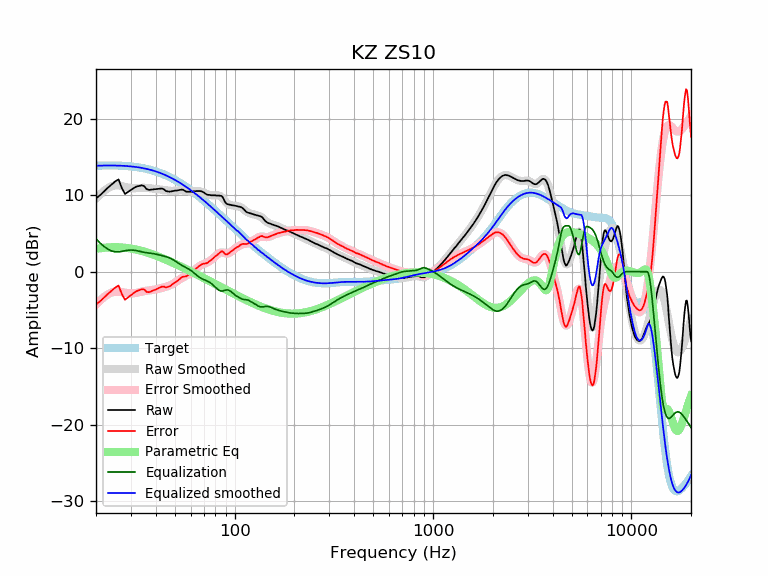

Source data for this figure (header and first rows):
frequency, raw, error, smoothed, error_smoothed, equalization, parametric_eq, equalized_raw, equalized_smoothed, target
20, 9.58, -4.26, 9.54, -4.30, 4.30, 2.98, 13.87, 13.84, 13.84
21, 10.01, -3.85, 10.12, -3.74, 3.74, 3.06, 13.74, 13.85, 13.85
22, 10.52, -3.35, 10.58, -3.28, 3.28, 3.13, 13.80, 13.87, 13.87
23, 10.99, -2.88, 10.93, -2.94, 2.94, 3.17, 13.93, 13.87, 13.87
24, 11.41, -2.46, 11.17, -2.70, 2.70, 3.19, 14.11, 13.87, 13.87
25, 11.80, -2.07, 11.27, -2.60, 2.60, 3.20, 14.40, 13.87, 13.87
26, 12.06, -1.80, 11.26, -2.59, 2.59, 3.19, 14.65, 13.86, 13.86
27, 10.91, -2.93, 11.18, -2.65, 2.65, 3.17, 13.56, 13.84, 13.84
28, 10.16, -3.66, 11.08, -2.74, 2.74, 3.13, 12.90, 13.82, 13.82
29, 10.42, -3.37, 10.98, -2.81, 2.81, 3.09, 13.22, 13.79, 13.79
30, 10.68, -3.08, 10.92, -2.83, 2.83, 3.03, 13.51, 13.75, 13.75
31, 10.93, -2.79, 10.90, -2.81, 2.81, 2.96, 13.74, 13.71, 13.71
32, 11.13, -2.54, 10.91, -2.76, 2.76, 2.89, 13.88, 13.67, 13.67
33, 11.20, -2.42, 10.94, -2.68, 2.68, 2.80, 13.88, 13.62, 13.62
34, 11.29, -2.27, 10.96, -2.60, 2.60, 2.72, 13.89, 13.56, 13.56
35, 11.17, -2.33, 10.96, -2.53, 2.53, 2.62, 13.70, 13.49, 13.49
36, 10.79, -2.64, 10.95, -2.48, 2.48, 2.53, 13.27, 13.43, 13.43
37, 10.68, -2.67, 10.91, -2.44, 2.44, 2.43, 13.12, 13.35, 13.35
38, 10.73, -2.55, 10.87, -2.40, 2.40, 2.33, 13.13, 13.27, 13.27
39, 10.76, -2.43, 10.83, -2.36, 2.36, 2.22, 13.11, 13.19, 13.19
40, 10.78, -2.32, 10.80, -2.30, 2.30, 2.12, 13.08, 13.10, 13.10
41, 10.82, -2.19, 10.76, -2.24, 2.24, 2.01, 13.06, 13.01, 13.01
42, 10.84, -2.07, 10.73, -2.18, 2.18, 1.90, 13.01, 12.91, 12.91
43, 10.87, -1.94, 10.70, -2.11, 2.11, 1.79, 12.98, 12.80, 12.81
44, 10.76, -1.94, 10.66, -2.04, 2.04, 1.68, 12.80, 12.70, 12.70
45, 10.54, -2.05, 10.62, -1.97, 1.97, 1.58, 12.51, 12.59, 12.59
46, 10.49, -1.99, 10.59, -1.89, 1.89, 1.47, 12.38, 12.47, 12.47
47, 10.45, -1.91, 10.56, -1.80, 1.80, 1.36, 12.24, 12.36, 12.36
48, 10.50, -1.74, 10.55, -1.69, 1.69, 1.26, 12.18, 12.24, 12.24
49, 10.54, -1.58, 10.56, -1.56, 1.56, 1.15, 12.10, 12.12, 12.12
50, 10.59, -1.40, 10.57, -1.42, 1.42, 1.04, 12.00, 11.99, 11.99
51, 10.60, -1.27, 10.60, -1.27, 1.27, 0.94, 11.86, 11.86, 11.86
52, 10.64, -1.10, 10.62, -1.12, 1.12, 0.84, 11.75, 11.73, 11.73
53, 10.69, -0.92, 10.63, -0.98, 0.98, 0.73, 11.66, 11.60, 11.60
54, 10.73, -0.74, 10.62, -0.85, 0.85, 0.63, 11.58, 11.47, 11.47
55, 10.70, -0.64, 10.61, -0.73, 0.73, 0.53, 11.43, 11.34, 11.34
56, 10.58, -0.63, 10.58, -0.63, 0.63, 0.43, 11.21, 11.20, 11.20
57, 10.46, -0.61, 10.54, -0.53, 0.53, 0.34, 10.98, 11.07, 11.07
58, 10.45, -0.49, 10.51, -0.42, 0.42, 0.24, 10.87, 10.93, 10.93
59, 10.45, -0.35, 10.49, -0.31, 0.31, 0.14, 10.76, 10.80, 10.80
60, 10.45, -0.21, 10.48, -0.18, 0.18, 0.05, 10.63, 10.66, 10.66
61, 10.45, -0.07, 10.48, -0.04, 0.04, -0.04, 10.49, 10.52, 10.52
62, 10.50, 0.11, 10.49, 0.10, -0.10, -0.14, 10.39, 10.38, 10.38
63, 10.50, 0.25, 10.51, 0.26, -0.26, -0.23, 10.24, 10.25, 10.25
64, 10.54, 0.43, 10.52, 0.41, -0.41, -0.32, 10.13, 10.11, 10.11
65, 10.54, 0.57, 10.53, 0.55, -0.55, -0.41, 9.98, 9.97, 9.97
66, 10.54, 0.71, 10.52, 0.68, -0.68, -0.49, 9.85, 9.83, 9.83
67, 10.54, 0.84, 10.49, 0.80, -0.80, -0.58, 9.74, 9.69, 9.69
68, 10.50, 0.94, 10.45, 0.89, -0.89, -0.67, 9.61, 9.56, 9.56
69, 10.43, 1.01, 10.39, 0.97, -0.97, -0.75, 9.46, 9.42, 9.42
70, 10.34, 1.06, 10.32, 1.03, -1.03, -0.83, 9.30, 9.28, 9.28
71, 10.22, 1.07, 10.24, 1.10, -1.10, -0.92, 9.12, 9.15, 9.15
72, 10.12, 1.11, 10.17, 1.16, -1.16, -1.00, 8.96, 9.01, 9.01
73, 10.04, 1.16, 10.11, 1.23, -1.23, -1.08, 8.81, 8.87, 8.87
74, 10.03, 1.29, 10.05, 1.31, -1.31, -1.16, 8.71, 8.74, 8.74
75, 10.03, 1.42, 10.01, 1.41, -1.41, -1.24, 8.62, 8.61, 8.61
76, 9.98, 1.50, 9.99, 1.51, -1.51, -1.32, 8.46, 8.47, 8.47
77, 9.98, 1.64, 9.97, 1.63, -1.63, -1.39, 8.35, 8.34, 8.34
78, 9.98, 1.77, 9.97, 1.76, -1.76, -1.47, 8.22, 8.21, 8.21
79, 9.98, 1.90, 9.97, 1.89, -1.89, -1.55, 8.09, 8.08, 8.08
... 553 more rows
